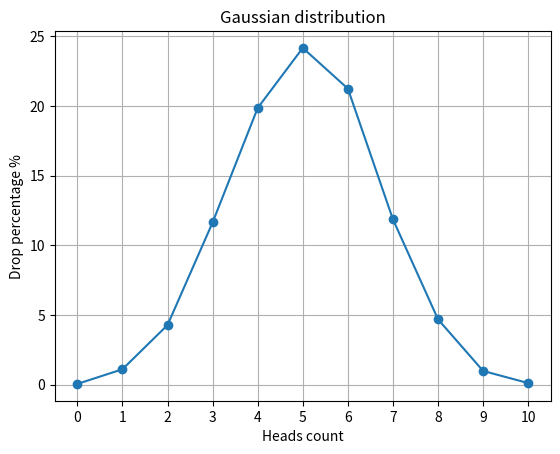

Python code for this plot:
import random
from typing import Dict


def flip_coin(
    num_simulations: int = 10_000,
    num_flips: int = 10
) -> Dict[int, float]:

    results = {i: 0 for i in range(num_flips + 1)}

    for _ in range(num_simulations):
        heads = sum(random.choice([0, 1]) for _ in range(num_flips))
        results[heads] += 1

    return {
        heads: round((count / num_simulations) * 100, 2)
        for heads, count in results.items()
    }


def draw_gaussian_distribution_graph(distribution: Dict[int, float]) -> None:
    import matplotlib.pyplot as plt

    x_values = list(distribution.keys())
    y_values = list(distribution.values())

    plt.figure()
    plt.plot(x_values, y_values, marker="o")
    plt.title("Gaussian distribution")
    plt.xlabel("Heads count")
    plt.ylabel("Drop percentage %")
    plt.xticks(x_values)
    plt.grid(True)
    plt.show()


def main() -> None:
    """
    Função principal do programa.
    """
    distribution = flip_coin()
    print(distribution)
    draw_gaussian_distribution_graph(distribution)


if __name__ == "__main__":
    main()
